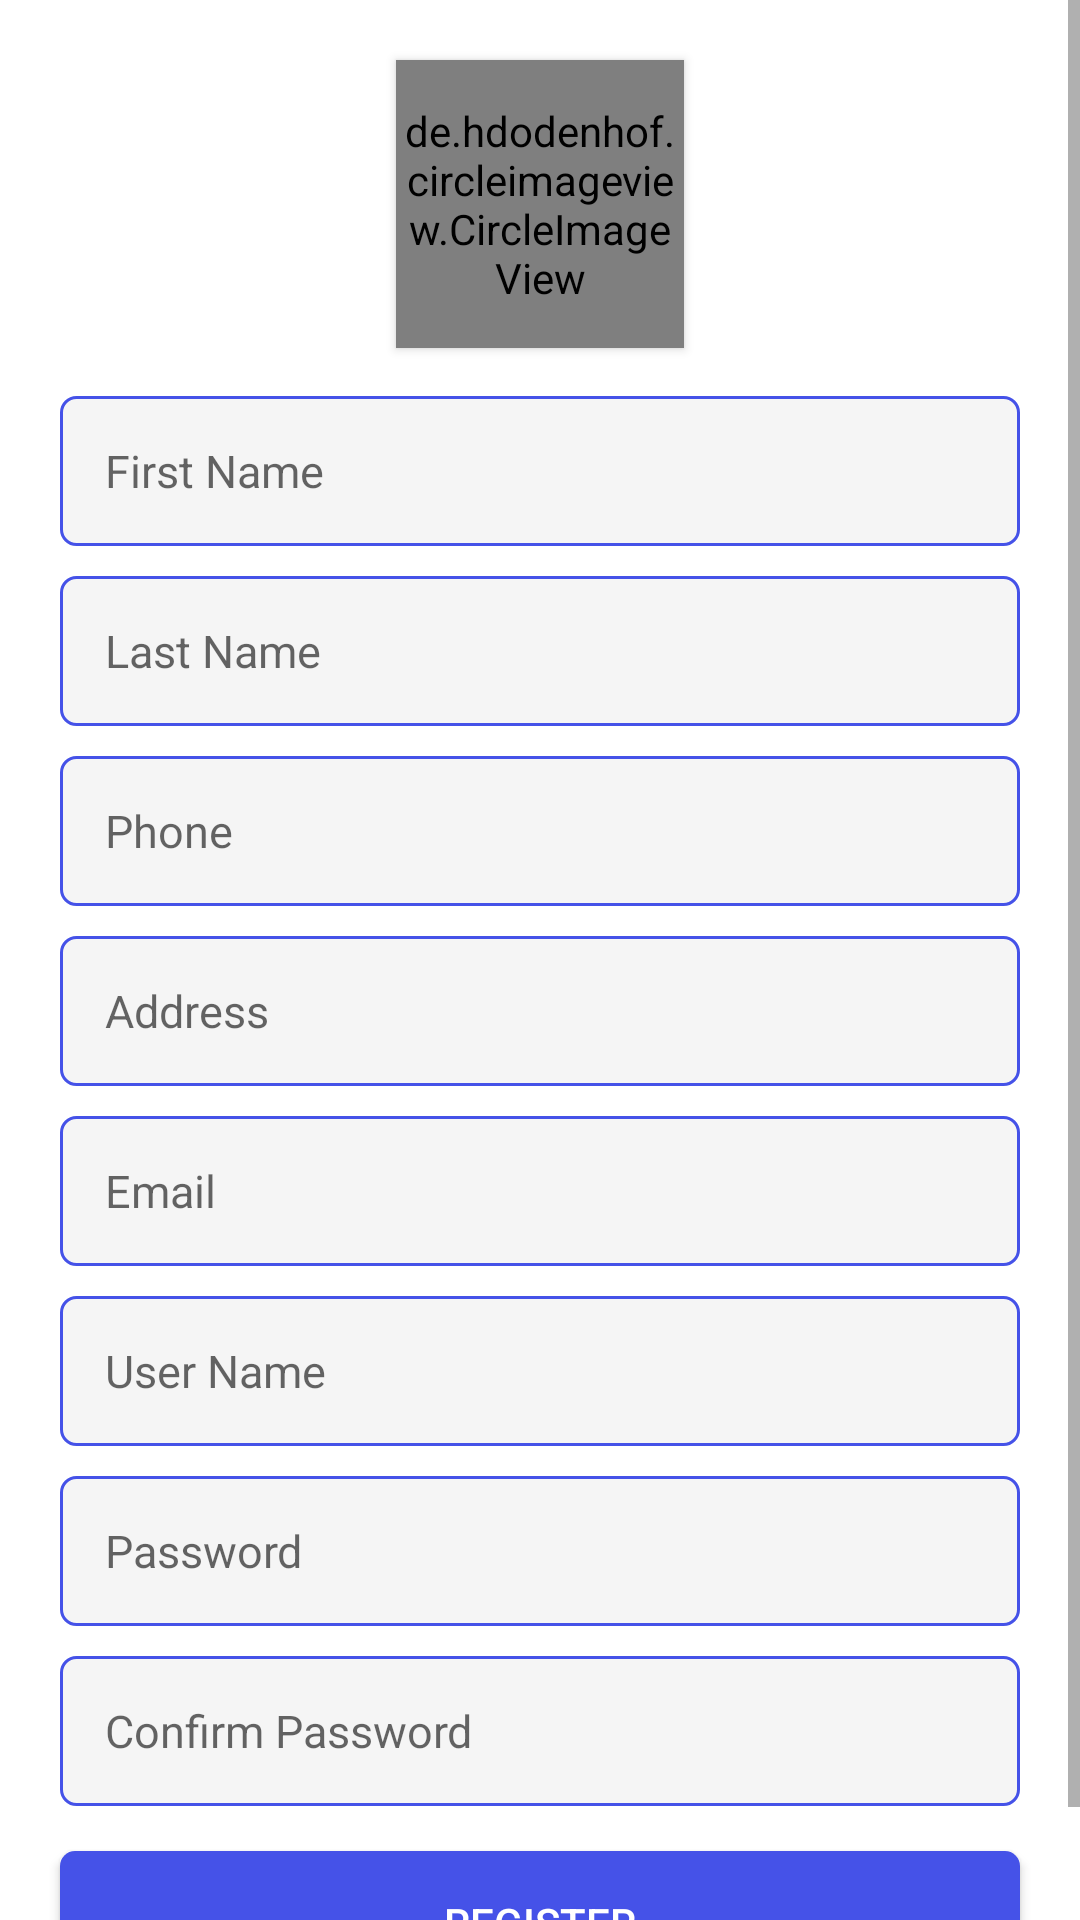

Produce the Android XML layout that renders to this screen, including the resource entries it uses.
<!-- AndroidManifest.xml: application theme AppTheme -->
<!-- res/layout/activity_create_user.xml -->
<?xml version="1.0" encoding="utf-8"?>
<ScrollView xmlns:android="http://schemas.android.com/apk/res/android"
    xmlns:app="http://schemas.android.com/apk/res-auto"
    android:layout_width="match_parent"
    android:layout_height="match_parent"
    >
  <LinearLayout
      android:layout_width="match_parent"
      android:layout_height="wrap_content"
      android:background="@color/colorWhite"
      android:orientation="vertical"
      >

    <androidx.constraintlayout.widget.ConstraintLayout
        android:layout_width="match_parent"
        android:layout_height="match_parent"
        >


        
        
        
        
        
        
        
        
        
        
        
        

      <de.hdodenhof.circleimageview.CircleImageView
          android:id="@+id/image_user"
          android:layout_width="96dp"
          android:layout_height="96dp"
          android:elevation="2dp"
          android:layout_marginTop="20dp"
          android:src="@drawable/ph_signin_profile_image"
          app:civ_border_color="@color/colorRoyalBlue"
          app:civ_border_width="4dp"
          app:layout_constraintEnd_toEndOf="parent"
          app:layout_constraintHorizontal_bias="0.5"
          app:layout_constraintStart_toStartOf="parent"
          app:layout_constraintTop_toTopOf="parent"
          />


      <LinearLayout
          android:layout_width="match_parent"
          android:layout_height="match_parent"
          android:layout_marginTop="8dp"
          android:background="@color/colorWhite"
          android:orientation="vertical"
          app:layout_constraintTop_toBottomOf="@id/image_user"
          >

        <EditText
            android:id="@+id/et_fname"
            android:layout_width="match_parent"
            android:layout_height="50dp"
            android:layout_marginLeft="20dp"
            android:layout_marginTop="8dp"
            android:layout_marginRight="20dp"
            android:layout_marginBottom="10dp"
            android:background="@drawable/et_custom"
            android:hint="First Name"
            android:inputType="textPersonName"
            android:padding="15dp"
            android:textSize="15sp"
            />

        <EditText
            android:id="@+id/et_lname"
            android:layout_width="match_parent"
            android:layout_height="50dp"
            android:layout_marginLeft="20dp"
            android:layout_marginRight="20dp"
            android:layout_marginBottom="10dp"
            android:background="@drawable/et_custom"
            android:hint="Last Name"
            android:inputType="textPersonName"
            android:padding="15dp"
            android:textSize="15sp"
            />

        <EditText
            android:id="@+id/et_phone"
            android:layout_width="match_parent"
            android:layout_height="50dp"
            android:layout_marginLeft="20dp"
            android:layout_marginRight="20dp"
            android:layout_marginBottom="10dp"
            android:background="@drawable/et_custom"
            android:hint="Phone"
            android:inputType="phone"
            android:padding="15dp"
            android:textSize="15sp"
            />

        <EditText
            android:id="@+id/et_address"
            android:layout_width="match_parent"
            android:layout_height="50dp"
            android:layout_marginLeft="20dp"
            android:layout_marginRight="20dp"
            android:layout_marginBottom="10dp"
            android:background="@drawable/et_custom"
            android:hint="Address"
            android:inputType="text"
            android:padding="15dp"
            android:textSize="15sp"
            />


        <EditText
            android:id="@+id/et_email"
            android:layout_width="match_parent"
            android:layout_height="50dp"
            android:layout_marginLeft="20dp"
            android:layout_marginRight="20dp"
            android:layout_marginBottom="10dp"
            android:background="@drawable/et_custom"
            android:hint="Email"
            android:inputType="textEmailAddress"
            android:padding="15dp"
            android:textSize="15sp"
            />


        <EditText
            android:id="@+id/et_user_name"
            android:layout_width="match_parent"
            android:layout_height="50dp"
            android:layout_marginLeft="20dp"
            android:layout_marginRight="20dp"
            android:layout_marginBottom="10dp"
            android:background="@drawable/et_custom"
            android:hint="User Name"
            android:inputType="textEmailAddress"
            android:padding="15dp"
            android:textSize="15sp"
            />


        <EditText
            android:id="@+id/et_password"
            android:layout_width="match_parent"
            android:layout_height="50dp"
            android:layout_marginLeft="20dp"
            android:layout_marginRight="20dp"
            android:layout_marginBottom="10dp"
            android:background="@drawable/et_custom"
            android:hint="Password"
            android:inputType="textPassword"
            android:padding="15dp"
            android:textSize="15sp"
            />

        <EditText
            android:id="@+id/et_repassword"
            android:layout_width="match_parent"
            android:layout_height="50dp"
            android:layout_marginLeft="20dp"
            android:layout_marginRight="20dp"
            android:background="@drawable/et_custom"
            android:hint="Confirm Password"
            android:inputType="textPassword"
            android:padding="15dp"
            android:textSize="15sp"
            />

        <RelativeLayout
            android:layout_width="match_parent"
            android:layout_height="0dp"
            android:layout_weight="1"
            >

          <Button
              android:id="@+id/btn_register"
              android:layout_width="match_parent"
              android:layout_height="wrap_content"
              android:layout_centerInParent="true"
              android:layout_marginLeft="20dp"
              android:layout_marginRight="20dp"
              android:layout_marginBottom="30dp"
              android:background="@drawable/btn_custom"
              android:text="Register"
              android:textColor="@android:color/white"
              />


        </RelativeLayout>
      </LinearLayout>
    </androidx.constraintlayout.widget.ConstraintLayout>
  </LinearLayout>
</ScrollView>
<!-- resources referenced by this layout -->
<resources>
  <color name="colorRoyalBlue">#4552e8</color>
  <color name="colorWhite">#FFFFFF</color>
  <!-- drawable btn_custom (drawable) -->
  <?xml version="1.0" encoding="utf-8"?>
  <shape xmlns:android="http://schemas.android.com/apk/res/android"
      android:padding="10dp"
      android:shape="rectangle">
  
    <solid android:color="@color/colorRoyalBlue" />
  
    <corners
        android:bottomLeftRadius="5dp"
        android:bottomRightRadius="5dp"
        android:topLeftRadius="5dp"
        android:topRightRadius="5dp" />
  
  </shape>
  <!-- drawable et_custom (drawable) -->
  <?xml version="1.0" encoding="utf-8"?>
  <shape xmlns:android="http://schemas.android.com/apk/res/android"
      android:padding="10dp"
      android:shape="rectangle">
  
    <solid android:color="#f5f5f5" />
  
    <stroke
        android:width="1dp"
        android:color="@color/colorRoyalBlue" />
  
    <corners
        android:bottomLeftRadius="5dp"
        android:bottomRightRadius="5dp"
        android:topLeftRadius="5dp"
        android:topRightRadius="5dp" />
  
  </shape>
  <!-- drawable ph_signin_profile_image: png bitmap (drawable, 26058 bytes) -->
  <style name="AppTheme" parent="Theme.AppCompat.Light.DarkActionBar">
      
      <item name="colorPrimary">@color/colorPrimary</item>
      <item name="colorPrimaryDark">@color/colorPrimaryDark</item>
      <item name="colorAccent">@color/colorAccent</item>
      <item name="actionMenuTextColor">@color/colorWhite</item>
      
    </style>
  <color name="colorPrimary">@color/colorRoyalBlue</color>
  <color name="colorPrimaryDark">#0029b5</color>
  <color name="colorAccent">#837fff</color>
</resources>
